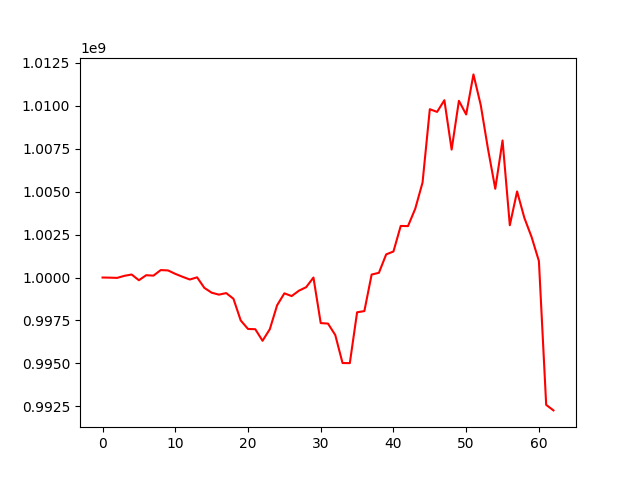

Data behind this chart, as committed beside it:
, 0
0, 1000000000
1, 999992437
2, 999978618
3, 1000098039
4, 1000175375
5, 999841685
6, 1000134729
7, 1000109730
8, 1000432955
9, 1000413097
10, 1000213782
11, 1000042908
12, 999884674
13, 1000011495
14, 999397210
15, 999118404
16, 999003998
17, 999094929
18, 998763786
19, 997502391
20, 997006993
21, 996993232
22, 996320712
23, 996994866
24, 998383987
25, 999080442
26, 998921000
27, 999233519
28, 999438868
29, 999999777
30, 997349453
31, 997320159
32, 996654783
33, 995025401
34, 995019456
35, 997976872
36, 998047898
37, 1000173482
38, 1000273821
39, 1001347534
40, 1001514665
41, 1003000998
42, 1002992116
43, 1004007001
44, 1005527258
45, 1009793208
46, 1009634571
47, 1010315598
48, 1007443507
49, 1010281485
50, 1009485928
51, 1011817389
52, 1010036712
53, 1007478325
54, 1005164241
55, 1007973785
56, 1003042451
57, 1005007835
58, 1003470673
59, 1002348292
... 3 more rows
